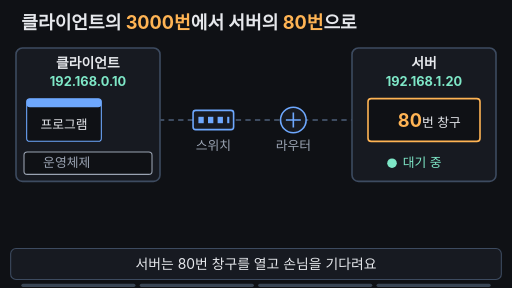
t = 0.00 s
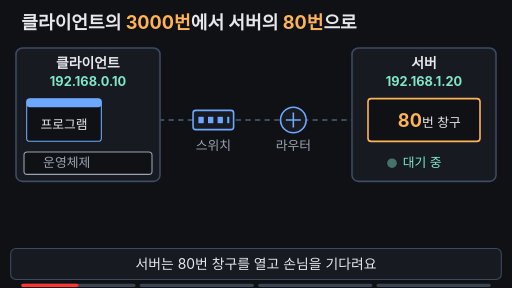
t = 1.68 s
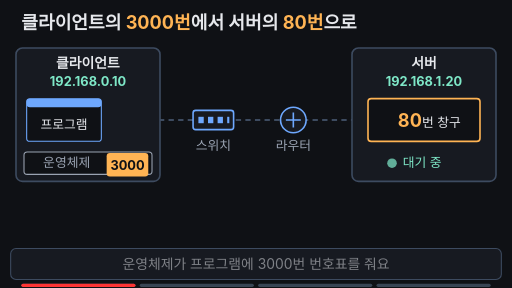
t = 3.36 s
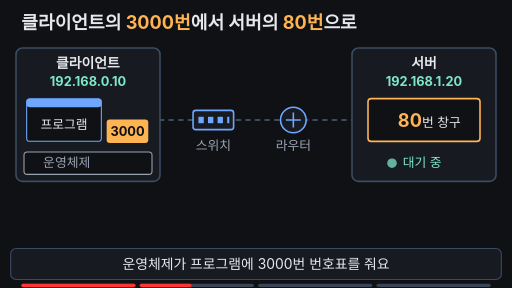
t = 5.08 s
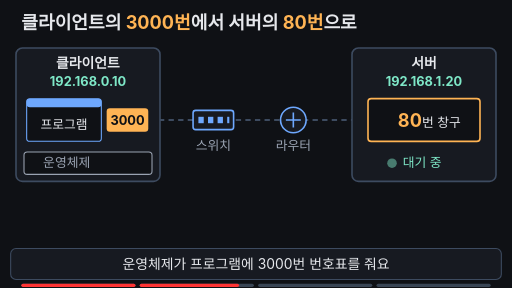
t = 6.65 s
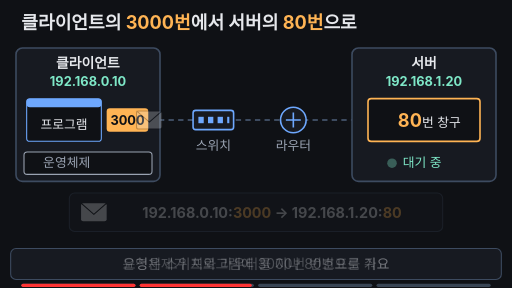
t = 7.07 s

The animated SVG that drew these frames (rendered in a browser with its animation timeline set to each time). Animation: 18 SMIL elements (animate=16,animateTransform=2); frames cover the first 7.07 s, repeats indefinitely.

<svg xmlns="http://www.w3.org/2000/svg" viewBox="0 0 960 540" width="960" height="540" font-family="-apple-system,'Apple SD Gothic Neo','Segoe UI',sans-serif">
  <rect width="960" height="540" fill="#0f1115"/>

  <!-- 제목 -->
  <text x="40" y="54" font-size="34" font-weight="700" fill="#e6e8ec">클라이언트의 <tspan fill="#ffb454">3000번</tspan>에서 서버의 <tspan fill="#ffb454">80번</tspan>으로</text>

  <!-- 경로선 (회색 점선) -->
  <line x1="280" y1="225" x2="690" y2="225" stroke="#3d4b60" stroke-width="4" stroke-dasharray="10 8"/>
  <!-- 경로선 하이라이트 (8~10초) -->
  <line x1="280" y1="225" x2="690" y2="225" stroke="#7ee7c7" stroke-width="7" stroke-linecap="round" opacity="0">
    <animate attributeName="opacity" dur="14s" repeatCount="indefinite" keyTimes="0;0.79;0.8;0.95;0.97;1" values="0;0;1;1;0;0"/>
  </line>

  <!-- 클라이언트 컴퓨터 -->
  <rect x="30" y="90" width="270" height="250" rx="12" fill="#171a21" stroke="#3d4b60" stroke-width="3"/>
  <text x="165" y="128" text-anchor="middle" font-size="26" font-weight="700" fill="#e6e8ec">클라이언트</text>
  <text x="165" y="162" text-anchor="middle" font-size="24" font-weight="700" fill="#7ee7c7">192.168.0.10</text>
  <rect x="50" y="185" width="140" height="80" rx="6" fill="#0f1115" stroke="#6ea8fe" stroke-width="2"/>
  <rect x="50" y="185" width="140" height="16" rx="6" fill="#6ea8fe"/>
  <text x="120" y="242" text-anchor="middle" font-size="24" fill="#e6e8ec">프로그램</text>
  <rect x="45" y="285" width="240" height="42" rx="6" fill="#0f1115" stroke="#9aa3b2" stroke-width="2"/>
  <text x="125" y="314" text-anchor="middle" font-size="24" fill="#9aa3b2">운영체제</text>

  <!-- 3000 번호표: 운영체제에서 올라와 프로그램 옆에 붙음 (2~5초) -->
  <g opacity="0" transform="translate(0,84)">
    <animate attributeName="opacity" dur="14s" repeatCount="indefinite" keyTimes="0;0.2;0.23;0.96;0.98;1" values="0;0;1;1;0;0"/>
    <animateTransform attributeName="transform" type="translate" dur="14s" repeatCount="indefinite" keyTimes="0;0.25;0.4;0.98;0.99;1" values="0,84;0,84;0,0;0,0;0,84;0,84"/>
    <rect x="200" y="203" width="78" height="44" rx="6" fill="#ffb454"/>
    <text x="239" y="234" text-anchor="middle" font-size="24" font-weight="700" fill="#0f1115">3000</text>
  </g>

  <!-- 스위치 -->
  <rect x="362" y="207" width="76" height="36" rx="5" fill="#171a21" stroke="#6ea8fe" stroke-width="3"/>
  <g fill="#6ea8fe"><rect x="372" y="219" width="10" height="12"/><rect x="390" y="219" width="10" height="12"/><rect x="408" y="219" width="10" height="12"/><rect x="426" y="219" width="4" height="12"/></g>
  <text x="400" y="282" text-anchor="middle" font-size="24" fill="#9aa3b2">스위치</text>
  <!-- 라우터 -->
  <circle cx="550" cy="225" r="24" fill="#171a21" stroke="#6ea8fe" stroke-width="3"/>
  <path d="M536,225 H564 M550,211 V239" stroke="#6ea8fe" stroke-width="3"/>
  <text x="550" y="282" text-anchor="middle" font-size="24" fill="#9aa3b2">라우터</text>

  <!-- 서버 컴퓨터 -->
  <rect x="660" y="90" width="270" height="250" rx="12" fill="#171a21" stroke="#3d4b60" stroke-width="3"/>
  <text x="795" y="128" text-anchor="middle" font-size="26" font-weight="700" fill="#e6e8ec">서버</text>
  <text x="795" y="162" text-anchor="middle" font-size="24" font-weight="700" fill="#7ee7c7">192.168.1.20</text>
  <rect x="690" y="185" width="210" height="80" rx="6" fill="#0f1115" stroke="#ffb454" stroke-width="3">
    <animate attributeName="stroke" dur="14s" repeatCount="indefinite" keyTimes="0;0.78;0.8;0.95;0.97;1" values="#ffb454;#ffb454;#7ee7c7;#7ee7c7;#ffb454;#ffb454"/>
    <animate attributeName="stroke-width" dur="14s" repeatCount="indefinite" keyTimes="0;0.78;0.8;0.95;0.97;1" values="3;3;6;6;3;3"/>
  </rect>
  <text x="805" y="238" text-anchor="middle" font-size="24" fill="#e6e8ec"><tspan font-size="34" font-weight="700" fill="#ffb454">80</tspan>번 창구</text>
  <circle cx="735" cy="306" r="9" fill="#7ee7c7">
    <animate attributeName="opacity" dur="14s" repeatCount="indefinite" keyTimes="0;0.1;0.2;0.3;0.4;0.5;0.6;0.7;0.8;0.9;1" values="1;0.3;1;0.3;1;0.3;1;0.3;1;0.3;1"/>
  </circle>
  <text x="755" y="314" font-size="24" fill="#7ee7c7">대기 중</text>

  <!-- 요청 봉투: 3000 → 스위치 → 라우터 → 80 (5~8초) -->
  <g opacity="0" transform="translate(280,225)">
    <animate attributeName="opacity" dur="14s" repeatCount="indefinite" keyTimes="0;0.5;0.52;0.95;0.97;1" values="0;0;1;1;0;0"/>
    <animateTransform attributeName="transform" type="translate" dur="14s" repeatCount="indefinite"
      keyTimes="0;0.52;0.6;0.63;0.7;0.73;0.79;0.97;0.98;1" values="280,225;280,225;400,225;400,225;550,225;550,225;668,225;668,225;280,225;280,225"/>
    <rect x="-24" y="-17" width="48" height="34" rx="4" fill="#e6e8ec" stroke="#0f1115" stroke-width="2"/>
    <path d="M-24,-17 L0,4 L24,-17" fill="none" stroke="#0f1115" stroke-width="2"/>
  </g>

  <!-- 봉투에 적힌 주소 (5~10초) -->
  <g opacity="0">
    <animate attributeName="opacity" dur="14s" repeatCount="indefinite" keyTimes="0;0.5;0.52;0.95;0.97;1" values="0;0;1;1;0;0"/>
    <rect x="130" y="362" width="700" height="72" rx="10" fill="#171a21" stroke="#3d4b60" stroke-width="2"/>
    <rect x="152" y="381" width="48" height="34" rx="4" fill="#e6e8ec"/>
    <path d="M152,381 L176,402 L200,381" fill="none" stroke="#0f1115" stroke-width="2"/>
    <text x="510" y="408" text-anchor="middle" font-size="27" font-weight="700" fill="#e6e8ec">192.168.0.10:<tspan fill="#ffb454">3000</tspan> → 192.168.1.20:<tspan fill="#ffb454">80</tspan></text>
  </g>

  <!-- 결론 (8~10초) -->
  <g opacity="0">
    <animate attributeName="opacity" dur="14s" repeatCount="indefinite" keyTimes="0;0.79;0.8;0.95;0.97;1" values="0;0;1;1;0;0"/>
    <rect x="315" y="98" width="330" height="66" rx="12" fill="#171a21" stroke="#7ee7c7" stroke-width="3"/>
    <text x="480" y="141" text-anchor="middle" font-size="28" font-weight="700" fill="#7ee7c7">IP + 포트 = 하나의 길</text>
  </g>

  <!-- 자막 바 -->
  <rect x="20" y="466" width="920" height="58" rx="10" fill="#171a21" stroke="#3d4b60" stroke-width="2"/>
  <g font-size="26" text-anchor="middle" fill="#e6e8ec">
    <text x="480" y="504">서버는 80번 창구를 열고 손님을 기다려요
      <animate attributeName="opacity" dur="14s" repeatCount="indefinite" keyTimes="0;0.22;0.24;0.97;0.99;1" values="1;1;0;0;1;1"/>
    </text>
    <text x="480" y="504" opacity="0">운영체제가 프로그램에 3000번 번호표를 줘요
      <animate attributeName="opacity" dur="14s" repeatCount="indefinite" keyTimes="0;0.23;0.25;0.49;0.51;1" values="0;0;1;1;0;0"/>
    </text>
    <text x="480" y="504" opacity="0">요청은 스위치와 라우터를 지나 80번으로 가요
      <animate attributeName="opacity" dur="14s" repeatCount="indefinite" keyTimes="0;0.5;0.52;0.78;0.79;1" values="0;0;1;1;0;0"/>
    </text>
    <text x="480" y="504" opacity="0">양 끝의 IP와 포트 번호가 하나의 길을 만들어요
      <animate attributeName="opacity" dur="14s" repeatCount="indefinite" keyTimes="0;0.785;0.795;0.96;0.98;1" values="0;0;1;1;0;0"/>
    </text>
  </g>

<g aria-label="재생 진행 막대" data-stage-count="4"><g class="progress-segment" data-stage="1"><rect x="40" y="532" width="214" height="6" rx="3" fill="#394554"/><rect x="40" y="532" width="0" height="6" rx="3" fill="#ff3434"><animate attributeName="width" values="0;214;214" keyTimes="0;0.240000;1" dur="14s" repeatCount="indefinite"/></rect></g><g class="progress-segment" data-stage="2"><rect x="262" y="532" width="214" height="6" rx="3" fill="#394554"/><rect x="262" y="532" width="0" height="6" rx="3" fill="#ff3434"><animate attributeName="width" values="0;0;214;214" keyTimes="0;0.240000;0.510000;1" dur="14s" repeatCount="indefinite"/></rect></g><g class="progress-segment" data-stage="3"><rect x="484" y="532" width="214" height="6" rx="3" fill="#394554"/><rect x="484" y="532" width="0" height="6" rx="3" fill="#ff3434"><animate attributeName="width" values="0;0;214;214" keyTimes="0;0.510000;0.785000;1" dur="14s" repeatCount="indefinite"/></rect></g><g class="progress-segment" data-stage="4"><rect x="706" y="532" width="214" height="6" rx="3" fill="#394554"/><rect x="706" y="532" width="0" height="6" rx="3" fill="#ff3434"><animate attributeName="width" values="0;0;214" keyTimes="0;0.785000;1" dur="14s" repeatCount="indefinite"/></rect></g></g></svg>
